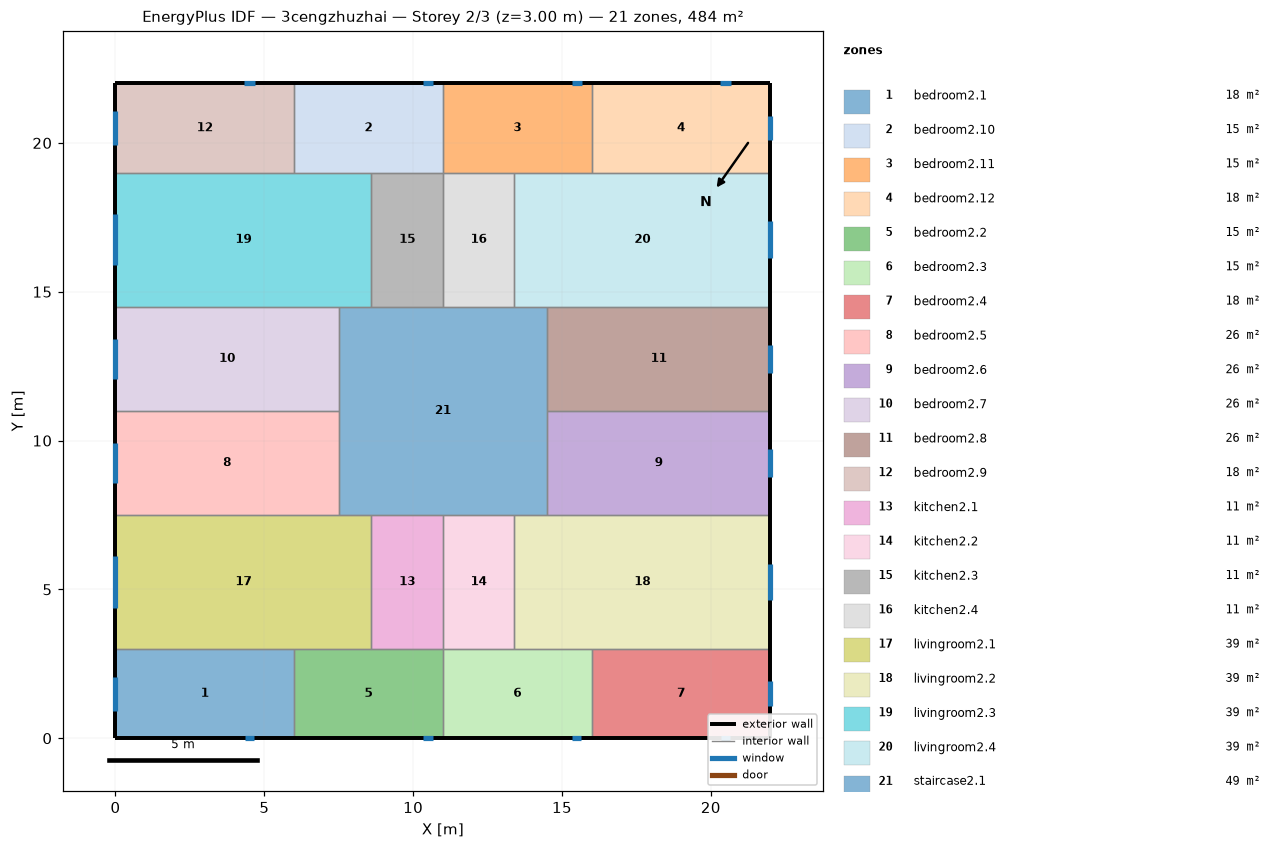
=== STOREY PLAN SPEC (per zone: floor XY polygon, exterior-wall plan segments, windows/doors) ===
zone 1: bedroom2.1  (18.0 m²)
  floor: (6.00, 3.00) (6.00, 0.00) (0.00, 0.00) (0.00, 3.00)
  exterior wall: (0.00, 3.00) – (0.00, 0.00)  [3.0 m]
    window: (0.00, 2.07) – (0.00, 0.93)  [1.7 m²]
  exterior wall: (0.00, 0.00) – (6.00, 0.00)  [6.0 m]
    window: (4.34, 0.00) – (4.66, 0.00)  [0.5 m²]
  interior walls: 2
zone 2: bedroom2.10  (15.0 m²)
  floor: (11.00, 22.00) (11.00, 19.00) (6.00, 19.00) (6.00, 22.00)
  exterior wall: (11.00, 22.00) – (6.00, 22.00)  [5.0 m]
    window: (10.68, 22.00) – (10.32, 22.00)  [0.5 m²]
  interior walls: 4
zone 3: bedroom2.11  (15.0 m²)
  floor: (16.00, 22.00) (16.00, 19.00) (11.00, 19.00) (11.00, 22.00)
  exterior wall: (16.00, 22.00) – (11.00, 22.00)  [5.0 m]
    window: (15.68, 22.00) – (15.32, 22.00)  [0.5 m²]
  interior walls: 4
zone 4: bedroom2.12  (18.0 m²)
  floor: (22.00, 22.00) (22.00, 19.00) (16.00, 19.00) (16.00, 22.00)
  exterior wall: (22.00, 19.00) – (22.00, 22.00)  [3.0 m]
    window: (22.00, 20.09) – (22.00, 20.91)  [1.2 m²]
  exterior wall: (22.00, 22.00) – (16.00, 22.00)  [6.0 m]
    window: (20.68, 22.00) – (20.32, 22.00)  [0.5 m²]
  interior walls: 2
zone 5: bedroom2.2  (15.0 m²)
  floor: (11.00, 3.00) (11.00, 0.00) (6.00, 0.00) (6.00, 3.00)
  exterior wall: (6.00, 0.00) – (11.00, 0.00)  [5.0 m]
    window: (10.34, 0.00) – (10.66, 0.00)  [0.5 m²]
  interior walls: 4
zone 6: bedroom2.3  (15.0 m²)
  floor: (16.00, 3.00) (16.00, 0.00) (11.00, 0.00) (11.00, 3.00)
  exterior wall: (11.00, 0.00) – (16.00, 0.00)  [5.0 m]
    window: (15.34, 0.00) – (15.66, 0.00)  [0.5 m²]
  interior walls: 4
zone 7: bedroom2.4  (18.0 m²)
  floor: (22.00, 3.00) (22.00, 0.00) (16.00, 0.00) (16.00, 3.00)
  exterior wall: (22.00, 0.00) – (22.00, 3.00)  [3.0 m]
    window: (22.00, 1.09) – (22.00, 1.91)  [1.2 m²]
  exterior wall: (16.00, 0.00) – (22.00, 0.00)  [6.0 m]
    window: (20.34, 0.00) – (20.66, 0.00)  [0.5 m²]
  interior walls: 2
zone 8: bedroom2.5  (26.2 m²)
  floor: (7.50, 11.00) (7.50, 7.50) (0.00, 7.50) (0.00, 11.00)
  exterior wall: (0.00, 11.00) – (0.00, 7.50)  [3.5 m]
    window: (0.00, 9.92) – (0.00, 8.58)  [2.0 m²]
  interior walls: 3
zone 9: bedroom2.6  (26.2 m²)
  floor: (22.00, 11.00) (22.00, 7.50) (14.50, 7.50) (14.50, 11.00)
  exterior wall: (22.00, 7.50) – (22.00, 11.00)  [3.5 m]
    window: (22.00, 8.77) – (22.00, 9.73)  [1.4 m²]
  interior walls: 3
zone 10: bedroom2.7  (26.2 m²)
  floor: (7.50, 14.50) (7.50, 11.00) (0.00, 11.00) (0.00, 14.50)
  exterior wall: (0.00, 14.50) – (0.00, 11.00)  [3.5 m]
    window: (0.00, 13.42) – (0.00, 12.08)  [2.0 m²]
  interior walls: 3
zone 11: bedroom2.8  (26.2 m²)
  floor: (22.00, 14.50) (22.00, 11.00) (14.50, 11.00) (14.50, 14.50)
  exterior wall: (22.00, 11.00) – (22.00, 14.50)  [3.5 m]
    window: (22.00, 12.27) – (22.00, 13.23)  [1.4 m²]
  interior walls: 3
zone 12: bedroom2.9  (18.0 m²)
  floor: (6.00, 22.00) (6.00, 19.00) (0.00, 19.00) (0.00, 22.00)
  exterior wall: (0.00, 22.00) – (0.00, 19.00)  [3.0 m]
    window: (0.00, 21.07) – (0.00, 19.93)  [1.7 m²]
  exterior wall: (6.00, 22.00) – (0.00, 22.00)  [6.0 m]
    window: (4.68, 22.00) – (4.32, 22.00)  [0.5 m²]
  interior walls: 2
zone 13: kitchen2.1  (10.8 m²)
  floor: (11.00, 7.50) (11.00, 3.00) (8.60, 3.00) (8.60, 7.50)
  interior walls: 4
zone 14: kitchen2.2  (10.8 m²)
  floor: (13.40, 7.50) (13.40, 3.00) (11.00, 3.00) (11.00, 7.50)
  interior walls: 4
zone 15: kitchen2.3  (10.8 m²)
  floor: (11.00, 19.00) (11.00, 14.50) (8.60, 14.50) (8.60, 19.00)
  interior walls: 4
zone 16: kitchen2.4  (10.8 m²)
  floor: (13.40, 19.00) (13.40, 14.50) (11.00, 14.50) (11.00, 19.00)
  interior walls: 4
zone 17: livingroom2.1  (38.7 m²)
  floor: (8.60, 7.50) (8.60, 3.00) (0.00, 3.00) (0.00, 7.50)
  exterior wall: (0.00, 7.50) – (0.00, 3.00)  [4.5 m]
    window: (0.00, 6.11) – (0.00, 4.39)  [2.6 m²]
  interior walls: 5
zone 18: livingroom2.2  (38.7 m²)
  floor: (22.00, 7.50) (22.00, 3.00) (13.40, 3.00) (13.40, 7.50)
  exterior wall: (22.00, 3.00) – (22.00, 7.50)  [4.5 m]
    window: (22.00, 4.64) – (22.00, 5.86)  [1.8 m²]
  interior walls: 5
zone 19: livingroom2.3  (38.7 m²)
  floor: (8.60, 19.00) (8.60, 14.50) (0.00, 14.50) (0.00, 19.00)
  exterior wall: (0.00, 19.00) – (0.00, 14.50)  [4.5 m]
    window: (0.00, 17.61) – (0.00, 15.89)  [2.6 m²]
  interior walls: 5
zone 20: livingroom2.4  (38.7 m²)
  floor: (22.00, 19.00) (22.00, 14.50) (13.40, 14.50) (13.40, 19.00)
  exterior wall: (22.00, 14.50) – (22.00, 19.00)  [4.5 m]
    window: (22.00, 16.14) – (22.00, 17.36)  [1.8 m²]
  interior walls: 5
zone 21: staircase2.1  (49.0 m²)
  floor: (14.50, 14.50) (14.50, 7.50) (7.50, 7.50) (7.50, 14.50)
  interior walls: 12

=== DERIVED (storey summary) ===
Building: 3cengzhuzhai
Storey: 2 of 3  (floor level z = 3.00 m)
Storey gross floor area: 484.0 m²
Zones on this storey: 21
  - bedroom2.1: floor 18.0 m²; exterior wall 9.0 m (27.0 m²); 2 window(s) 2.2 m²; WWR 8.1%
  - bedroom2.10: floor 15.0 m²; exterior wall 5.0 m (15.0 m²); 1 window(s) 0.5 m²; WWR 3.6%
  - bedroom2.11: floor 15.0 m²; exterior wall 5.0 m (15.0 m²); 1 window(s) 0.5 m²; WWR 3.6%
  - bedroom2.12: floor 18.0 m²; exterior wall 9.0 m (27.0 m²); 2 window(s) 1.8 m²; WWR 6.5%
  - bedroom2.2: floor 15.0 m²; exterior wall 5.0 m (15.0 m²); 1 window(s) 0.5 m²; WWR 3.1%
  - bedroom2.3: floor 15.0 m²; exterior wall 5.0 m (15.0 m²); 1 window(s) 0.5 m²; WWR 3.1%
  - bedroom2.4: floor 18.0 m²; exterior wall 9.0 m (27.0 m²); 2 window(s) 1.7 m²; WWR 6.3%
  - bedroom2.5: floor 26.2 m²; exterior wall 3.5 m (10.5 m²); 1 window(s) 2.0 m²; WWR 19.1%
  - bedroom2.6: floor 26.2 m²; exterior wall 3.5 m (10.5 m²); 1 window(s) 1.4 m²; WWR 13.6%
  - bedroom2.7: floor 26.2 m²; exterior wall 3.5 m (10.5 m²); 1 window(s) 2.0 m²; WWR 19.1%
  - bedroom2.8: floor 26.2 m²; exterior wall 3.5 m (10.5 m²); 1 window(s) 1.4 m²; WWR 13.6%
  - bedroom2.9: floor 18.0 m²; exterior wall 9.0 m (27.0 m²); 2 window(s) 2.2 m²; WWR 8.3%
  - kitchen2.1: floor 10.8 m²
  - kitchen2.2: floor 10.8 m²
  - kitchen2.3: floor 10.8 m²
  - kitchen2.4: floor 10.8 m²
  - livingroom2.1: floor 38.7 m²; exterior wall 4.5 m (13.5 m²); 1 window(s) 2.6 m²; WWR 19.1%
  - livingroom2.2: floor 38.7 m²; exterior wall 4.5 m (13.5 m²); 1 window(s) 1.8 m²; WWR 13.6%
  - livingroom2.3: floor 38.7 m²; exterior wall 4.5 m (13.5 m²); 1 window(s) 2.6 m²; WWR 19.1%
  - livingroom2.4: floor 38.7 m²; exterior wall 4.5 m (13.5 m²); 1 window(s) 1.8 m²; WWR 13.6%
  - staircase2.1: floor 49.0 m²
Zone adjacency (shared interzone walls):
  - bedroom2.1 ↔ bedroom2.2
  - bedroom2.1 ↔ livingroom2.1
  - bedroom2.10 ↔ bedroom2.11
  - bedroom2.10 ↔ bedroom2.9
  - bedroom2.10 ↔ kitchen2.3
  - bedroom2.10 ↔ livingroom2.3
  - bedroom2.11 ↔ bedroom2.12
  - bedroom2.11 ↔ kitchen2.4
  - bedroom2.11 ↔ livingroom2.4
  - bedroom2.12 ↔ livingroom2.4
  - bedroom2.2 ↔ bedroom2.3
  - bedroom2.2 ↔ kitchen2.1
  - bedroom2.2 ↔ livingroom2.1
  - bedroom2.3 ↔ bedroom2.4
  - bedroom2.3 ↔ kitchen2.2
  - bedroom2.3 ↔ livingroom2.2
  - bedroom2.4 ↔ livingroom2.2
  - bedroom2.5 ↔ bedroom2.7
  - bedroom2.5 ↔ livingroom2.1
  - bedroom2.5 ↔ staircase2.1
  - bedroom2.6 ↔ bedroom2.8
  - bedroom2.6 ↔ livingroom2.2
  - bedroom2.6 ↔ staircase2.1
  - bedroom2.7 ↔ livingroom2.3
  - bedroom2.7 ↔ staircase2.1
  - bedroom2.8 ↔ livingroom2.4
  - bedroom2.8 ↔ staircase2.1
  - bedroom2.9 ↔ livingroom2.3
  - kitchen2.1 ↔ kitchen2.2
  - kitchen2.1 ↔ livingroom2.1
  - kitchen2.1 ↔ staircase2.1
  - kitchen2.2 ↔ livingroom2.2
  - kitchen2.2 ↔ staircase2.1
  - kitchen2.3 ↔ kitchen2.4
  - kitchen2.3 ↔ livingroom2.3
  - kitchen2.3 ↔ staircase2.1
  - kitchen2.4 ↔ livingroom2.4
  - kitchen2.4 ↔ staircase2.1
  - livingroom2.1 ↔ staircase2.1
  - livingroom2.2 ↔ staircase2.1
  - livingroom2.3 ↔ staircase2.1
  - livingroom2.4 ↔ staircase2.1